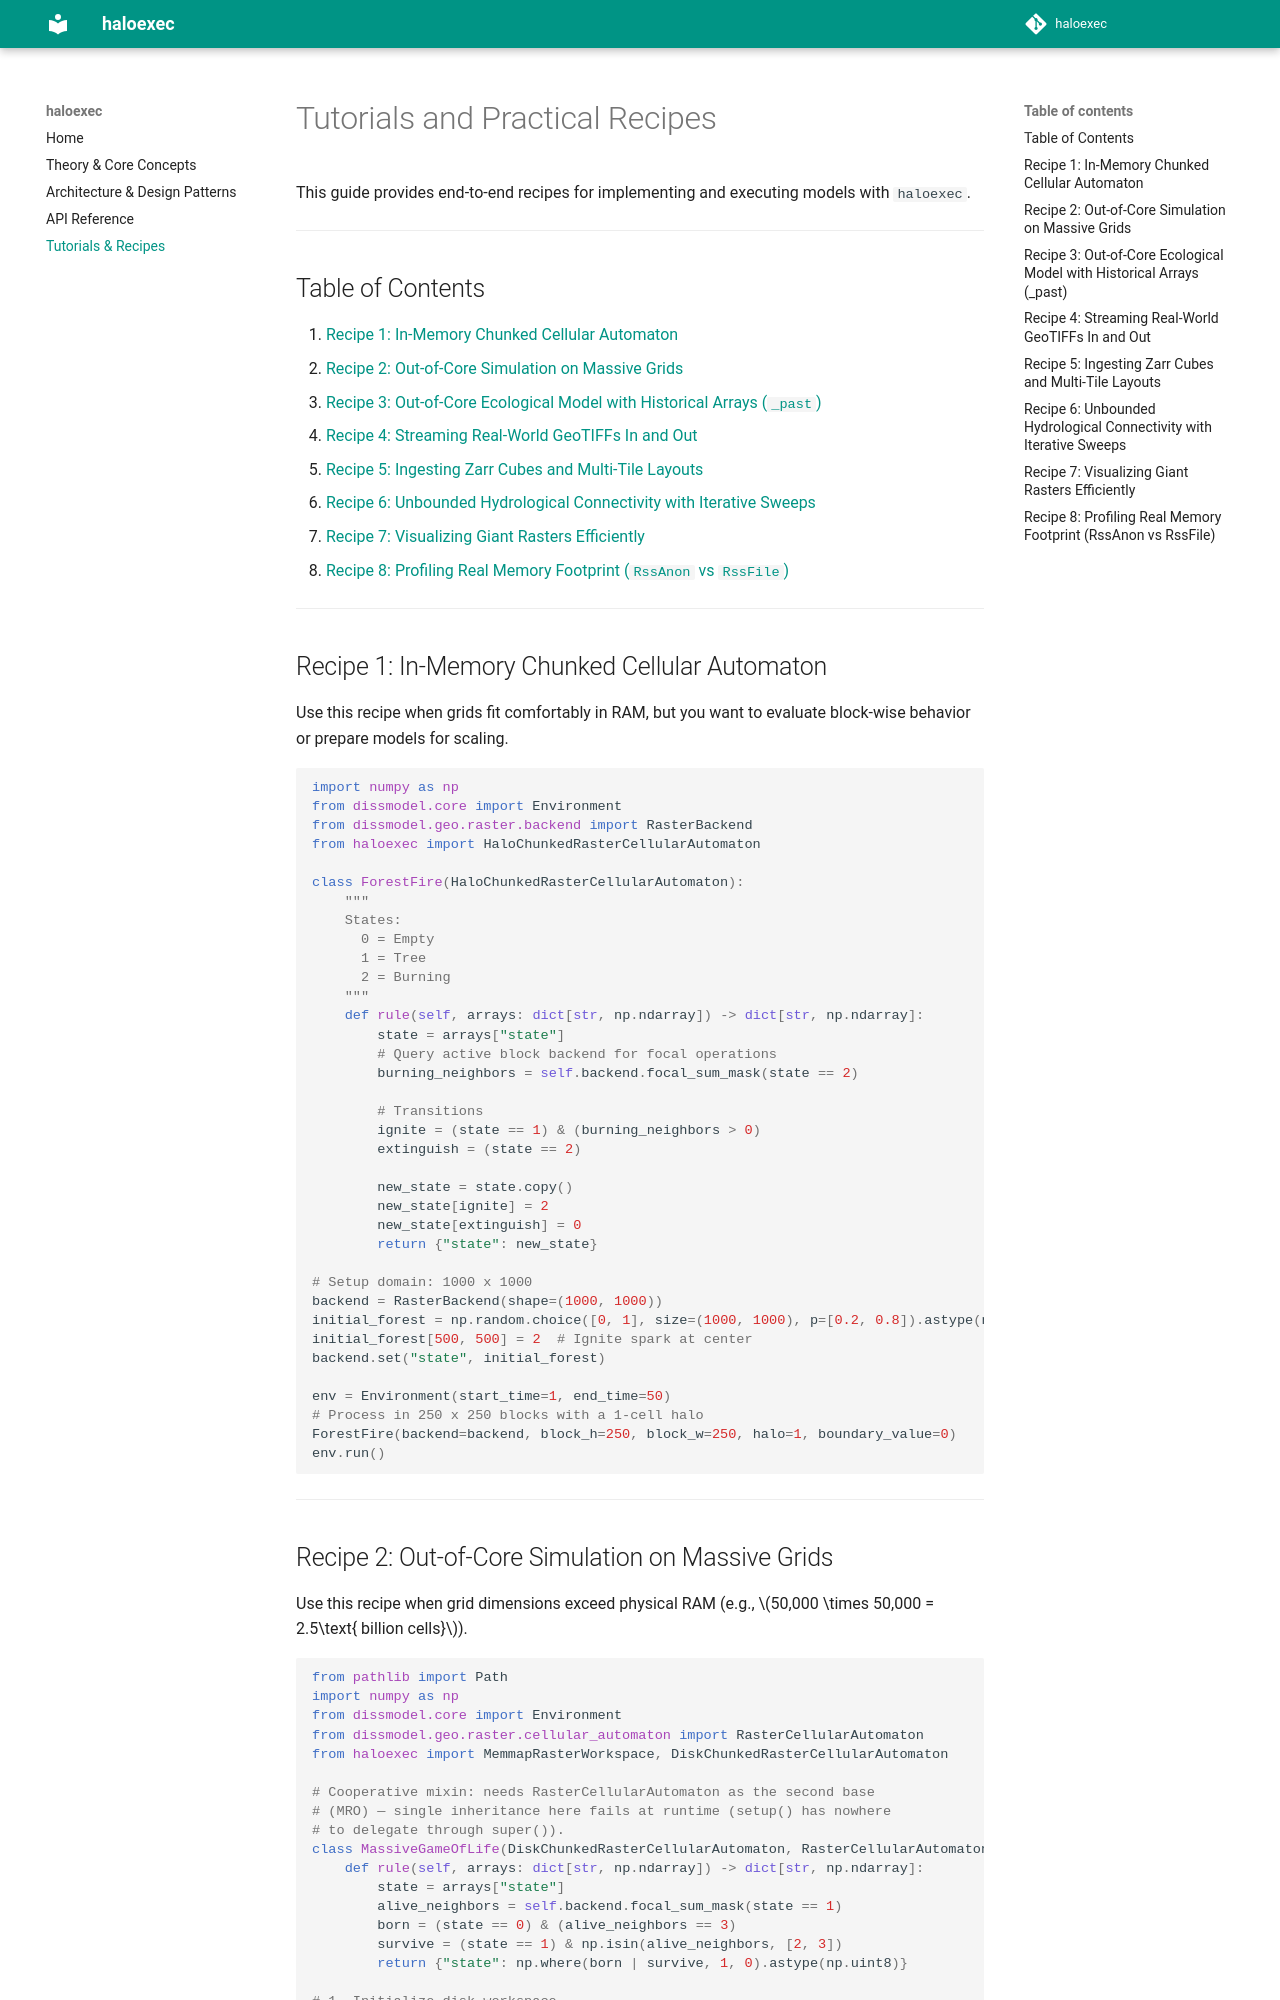

repository: DisSModel/haloexec · page: tutorials_and_recipes/index.html · generator: mkdocs

# Tutorials and Practical Recipes

This guide provides end-to-end recipes for implementing and executing models with `haloexec`.

---

## Table of Contents
1. [Recipe 1: In-Memory Chunked Cellular Automaton](#recipe-1-in-memory-chunked-cellular-automaton)
2. [Recipe 2: Out-of-Core Simulation on Massive Grids](#recipe-2-out-of-core-simulation-on-massive-grids)
3. [Recipe 3: Out-of-Core Ecological Model with Historical Arrays (`_past`)](#recipe-3-out-of-core-ecological-model-with-historical-arrays-_past)
4. [Recipe 4: Streaming Real-World GeoTIFFs In and Out](#recipe-4-streaming-real-world-geotiffs-in-and-out)
5. [Recipe 5: Ingesting Zarr Cubes and Multi-Tile Layouts](#recipe-5-ingesting-zarr-cubes-and-multi-tile-layouts)
6. [Recipe 6: Unbounded Hydrological Connectivity with Iterative Sweeps](#recipe-6-unbounded-hydrological-connectivity-with-iterative-sweeps)
7. [Recipe 7: Visualizing Giant Rasters Efficiently](#recipe-7-visualizing-giant-rasters-efficiently)
8. [Recipe 8: Profiling Real Memory Footprint (`RssAnon` vs `RssFile`)](#recipe-8-profiling-real-memory-footprint-rssanon-vs-rssfile)

---

## Recipe 1: In-Memory Chunked Cellular Automaton

Use this recipe when grids fit comfortably in RAM, but you want to evaluate block-wise behavior or prepare models for scaling.

```python
import numpy as np
from dissmodel.core import Environment
from dissmodel.geo.raster.backend import RasterBackend
from haloexec import HaloChunkedRasterCellularAutomaton

class ForestFire(HaloChunkedRasterCellularAutomaton):
    """
    States:
      0 = Empty
      1 = Tree
      2 = Burning
    """
    def rule(self, arrays: dict[str, np.ndarray]) -> dict[str, np.ndarray]:
        state = arrays["state"]
        # Query active block backend for focal operations
        burning_neighbors = self.backend.focal_sum_mask(state == 2)
        
        # Transitions
        ignite = (state == 1) & (burning_neighbors > 0)
        extinguish = (state == 2)
        
        new_state = state.copy()
        new_state[ignite] = 2
        new_state[extinguish] = 0
        return {"state": new_state}

# Setup domain: 1000 x 1000
backend = RasterBackend(shape=(1000, 1000))
initial_forest = np.random.choice([0, 1], size=(1000, 1000), p=[0.2, 0.8]).astype(np.uint8)
initial_forest[500, 500] = 2  # Ignite spark at center
backend.set("state", initial_forest)

env = Environment(start_time=1, end_time=50)
# Process in 250 x 250 blocks with a 1-cell halo
ForestFire(backend=backend, block_h=250, block_w=250, halo=1, boundary_value=0)
env.run()
```

---
